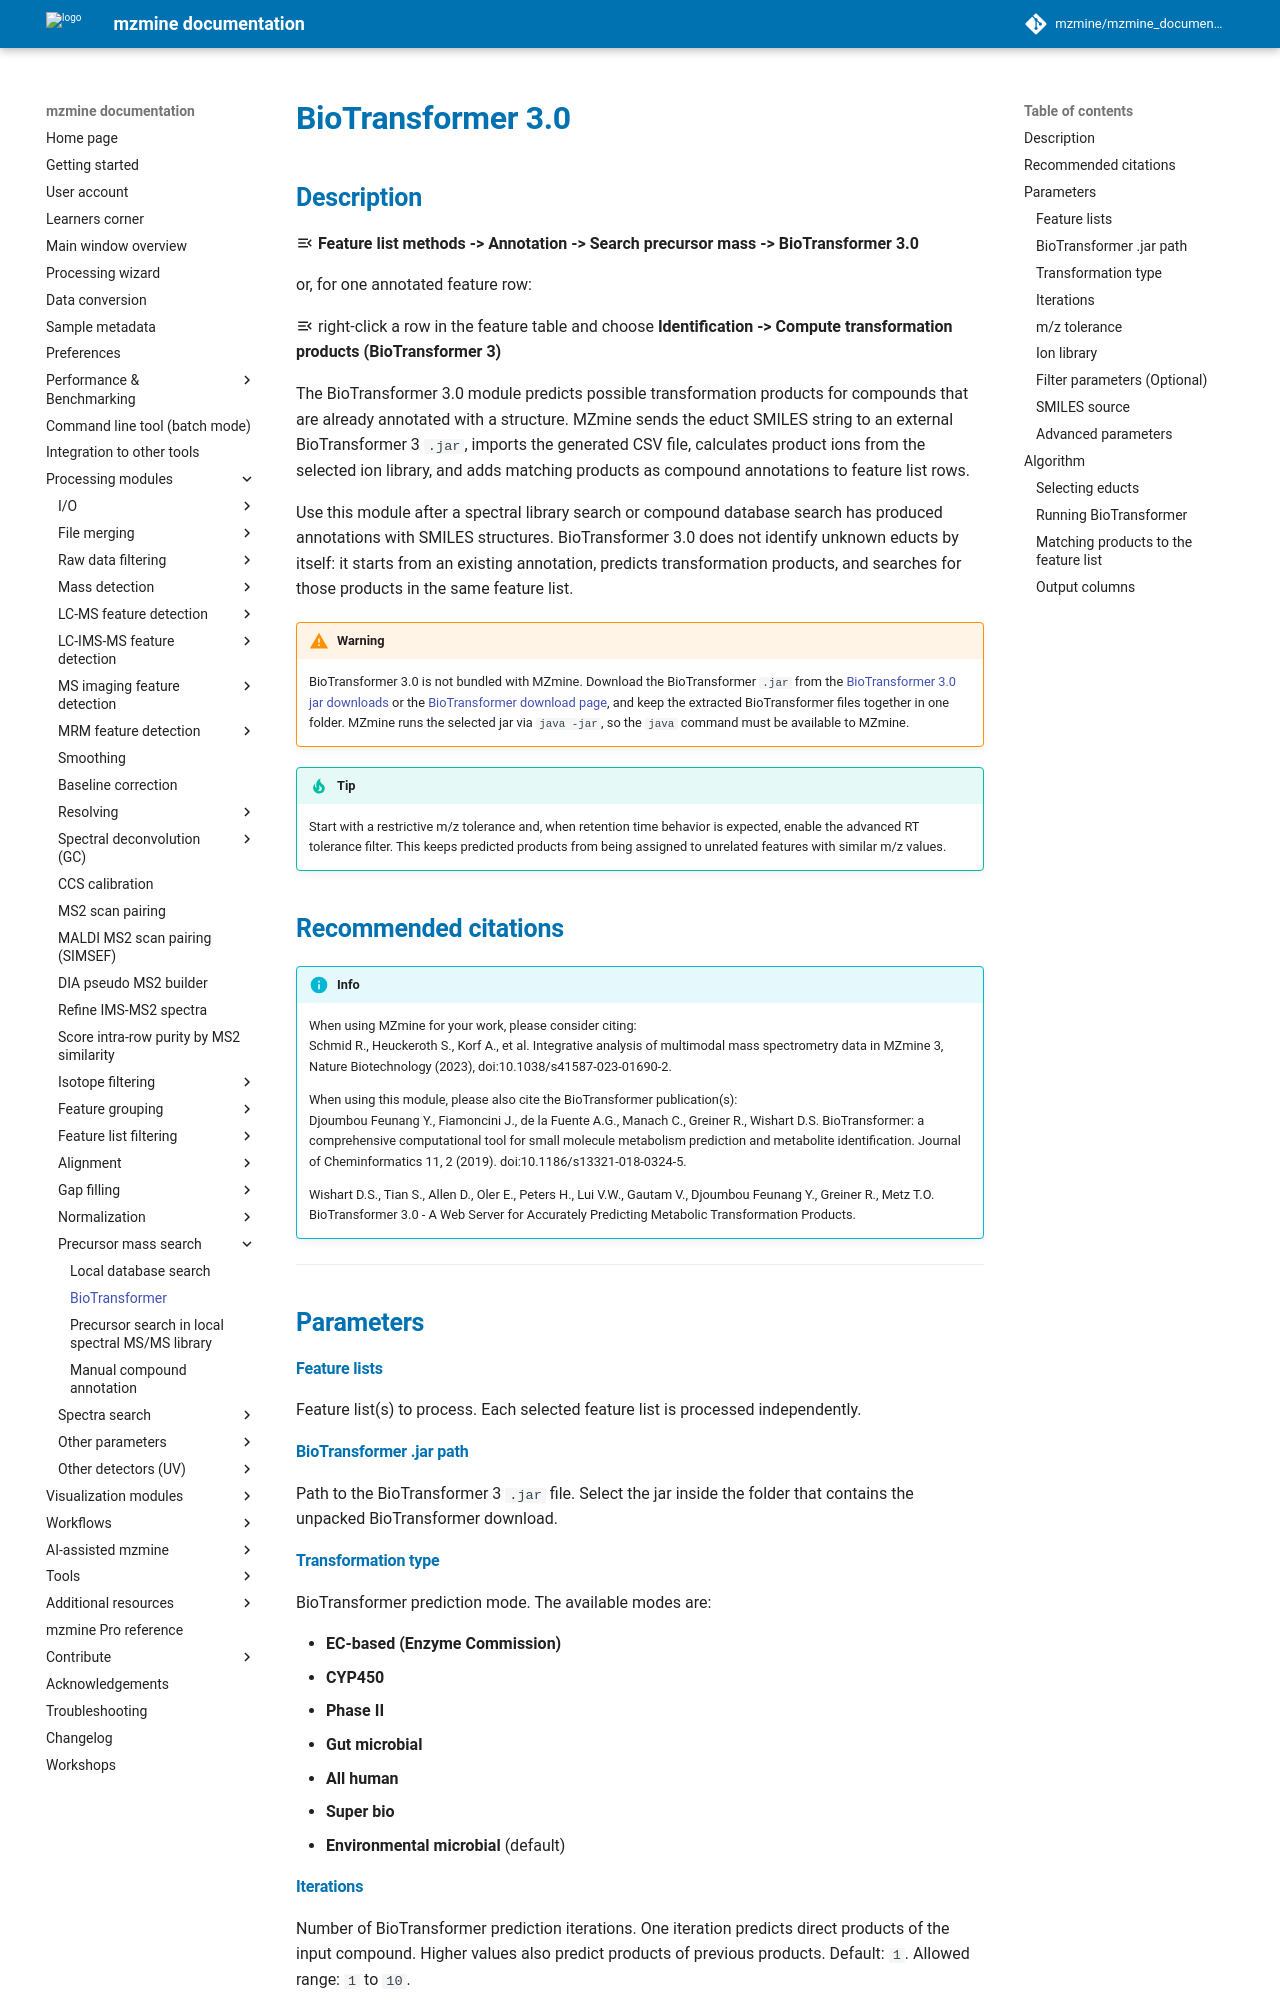

repository: mzmine/mzmine_documentation · page: 4.11/module_docs/id_biotransformer/biotransformer.html · generator: mkdocs

# **BioTransformer 3.0**

## **Description**

:material-menu-open: **Feature list methods -> Annotation -> Search precursor mass -> BioTransformer 3.0**

or, for one annotated feature row:

:material-menu-open: right-click a row in the feature table and choose **Identification -> Compute transformation products (BioTransformer 3)**

The BioTransformer 3.0 module predicts possible transformation products for compounds that are
already annotated with a structure. mzmine sends the educt SMILES string to an external
BioTransformer 3 `.jar`, imports the generated CSV file, calculates product ions from the selected
ion library, and adds matching products as compound annotations to feature list rows.

Use this module after a spectral library search or compound database search has produced
annotations with SMILES structures. BioTransformer 3.0 does not identify unknown educts by itself:
it starts from an existing annotation, predicts transformation products, and searches for those
products in the same feature list.

!!! warning

    BioTransformer 3.0 is not bundled with mzmine. Download the BioTransformer `.jar` from the
    [BioTransformer 3.0 jar downloads](https://bitbucket.org/wishartlab/biotransformer3.0jar/downloads/)
    or the [BioTransformer download page](https://biotransformer.ca/download), and keep the
    extracted BioTransformer files together in one folder. mzmine runs the selected jar via
    `java -jar`, so the `java` command must be available to mzmine.

!!! tip

    Start with a restrictive m/z tolerance and, when retention time behavior is expected, enable
    the advanced RT tolerance filter. This keeps predicted products from being assigned to unrelated
    features with similar m/z values.

## **Recommended citations**

!!! info

    When using mzmine for your work, please consider citing:<br>
    Schmid R., Heuckeroth S., Korf A., et al. Integrative analysis of multimodal mass spectrometry
    data in MZmine 3, Nature Biotechnology (2023), doi:10.1038/s41587-023-01690-2.

    When using this module, please also cite the BioTransformer publication(s):<br>
    Djoumbou Feunang Y., Fiamoncini J., de la Fuente A.G., Manach C., Greiner R., Wishart D.S.
    BioTransformer: a comprehensive computational tool for small molecule metabolism prediction and
    metabolite identification. Journal of Cheminformatics 11, 2 (2019).
    doi:10.1186/s13321-018-0324-5.

    Wishart D.S., Tian S., Allen D., Oler E., Peters H., Lui V.W., Gautam V.,
    Djoumbou Feunang Y., Greiner R., Metz T.O. BioTransformer 3.0 - A Web Server for Accurately
    Predicting Metabolic Transformation Products.

---

## **Parameters**

#### **Feature lists**

Feature list(s) to process. Each selected feature list is processed independently.

#### **BioTransformer .jar path**

Path to the BioTransformer 3 `.jar` file. Select the jar inside the folder that contains the
unpacked BioTransformer download.

#### **Transformation type**

BioTransformer prediction mode. The available modes are:

- **EC-based (Enzyme Commission)**
- **CYP450**
- **Phase II**
- **Gut microbial**
- **All human**
- **Super bio**
- **Environmental microbial** (default)
